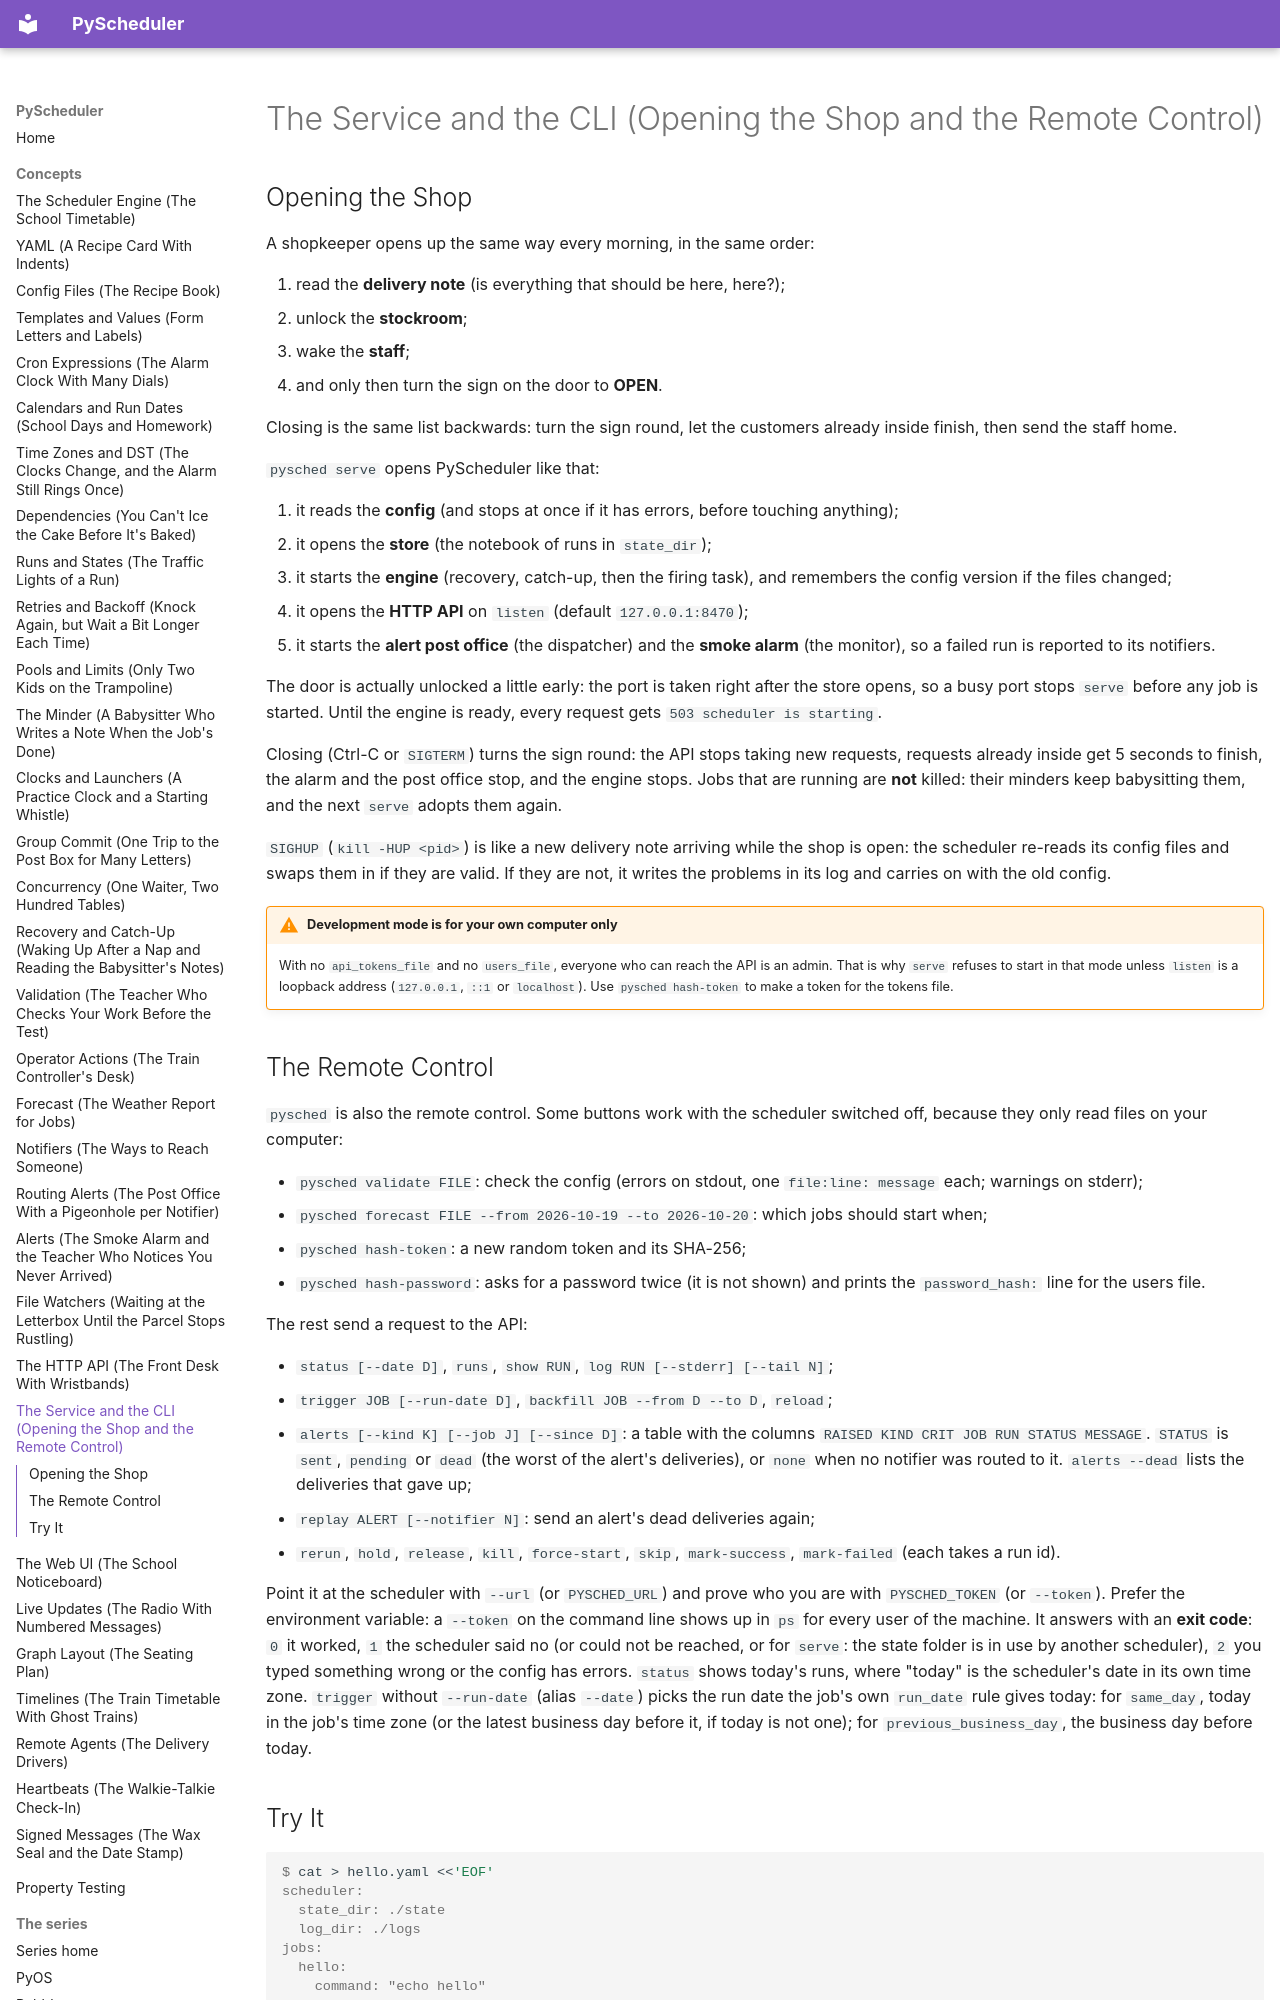

repository: robcox2910/pyscheduler · page: concepts/the-service-and-cli/index.html · generator: mkdocs

# The Service and the CLI (Opening the Shop and the Remote Control)

## Opening the Shop

A shopkeeper opens up the same way every morning, in the same order:

1. read the **delivery note** (is everything that should be here, here?);
2. unlock the **stockroom**;
3. wake the **staff**;
4. and only then turn the sign on the door to **OPEN**.

Closing is the same list backwards: turn the sign round, let the
customers already inside finish, then send the staff home.

`pysched serve` opens PyScheduler like that:

1. it reads the **config** (and stops at once if it has errors, before
   touching anything);
2. it opens the **store** (the notebook of runs in `state_dir`);
3. it starts the **engine** (recovery, catch-up, then the firing task),
   and remembers the config version if the files changed;
4. it opens the **HTTP API** on `listen` (default `127.0.0.1:8470`);
5. it starts the **alert post office** (the dispatcher) and the **smoke
   alarm** (the monitor), so a failed run is reported to its notifiers.

The door is actually unlocked a little early: the port is taken right
after the store opens, so a busy port stops `serve` before any job is
started. Until the engine is ready, every request gets
`503 scheduler is starting`.

Closing (Ctrl-C or `SIGTERM`) turns the sign round: the API stops taking
new requests, requests already inside get 5 seconds to finish, the alarm
and the post office stop, and the engine stops. Jobs that are running are **not** killed: their minders
keep babysitting them, and the next `serve` adopts them again.

`SIGHUP` (`kill -HUP <pid>`) is like a new delivery note arriving while
the shop is open: the scheduler re-reads its config files and swaps them
in if they are valid. If they are not, it writes the problems in its log
and carries on with the old config.

!!! warning "Development mode is for your own computer only"
    With no `api_tokens_file` and no `users_file`, everyone who can
    reach the API is an admin. That is why `serve` refuses to start in that mode unless
    `listen` is a loopback address (`127.0.0.1`, `::1` or `localhost`).
    Use `pysched hash-token` to make a token for the tokens file.
